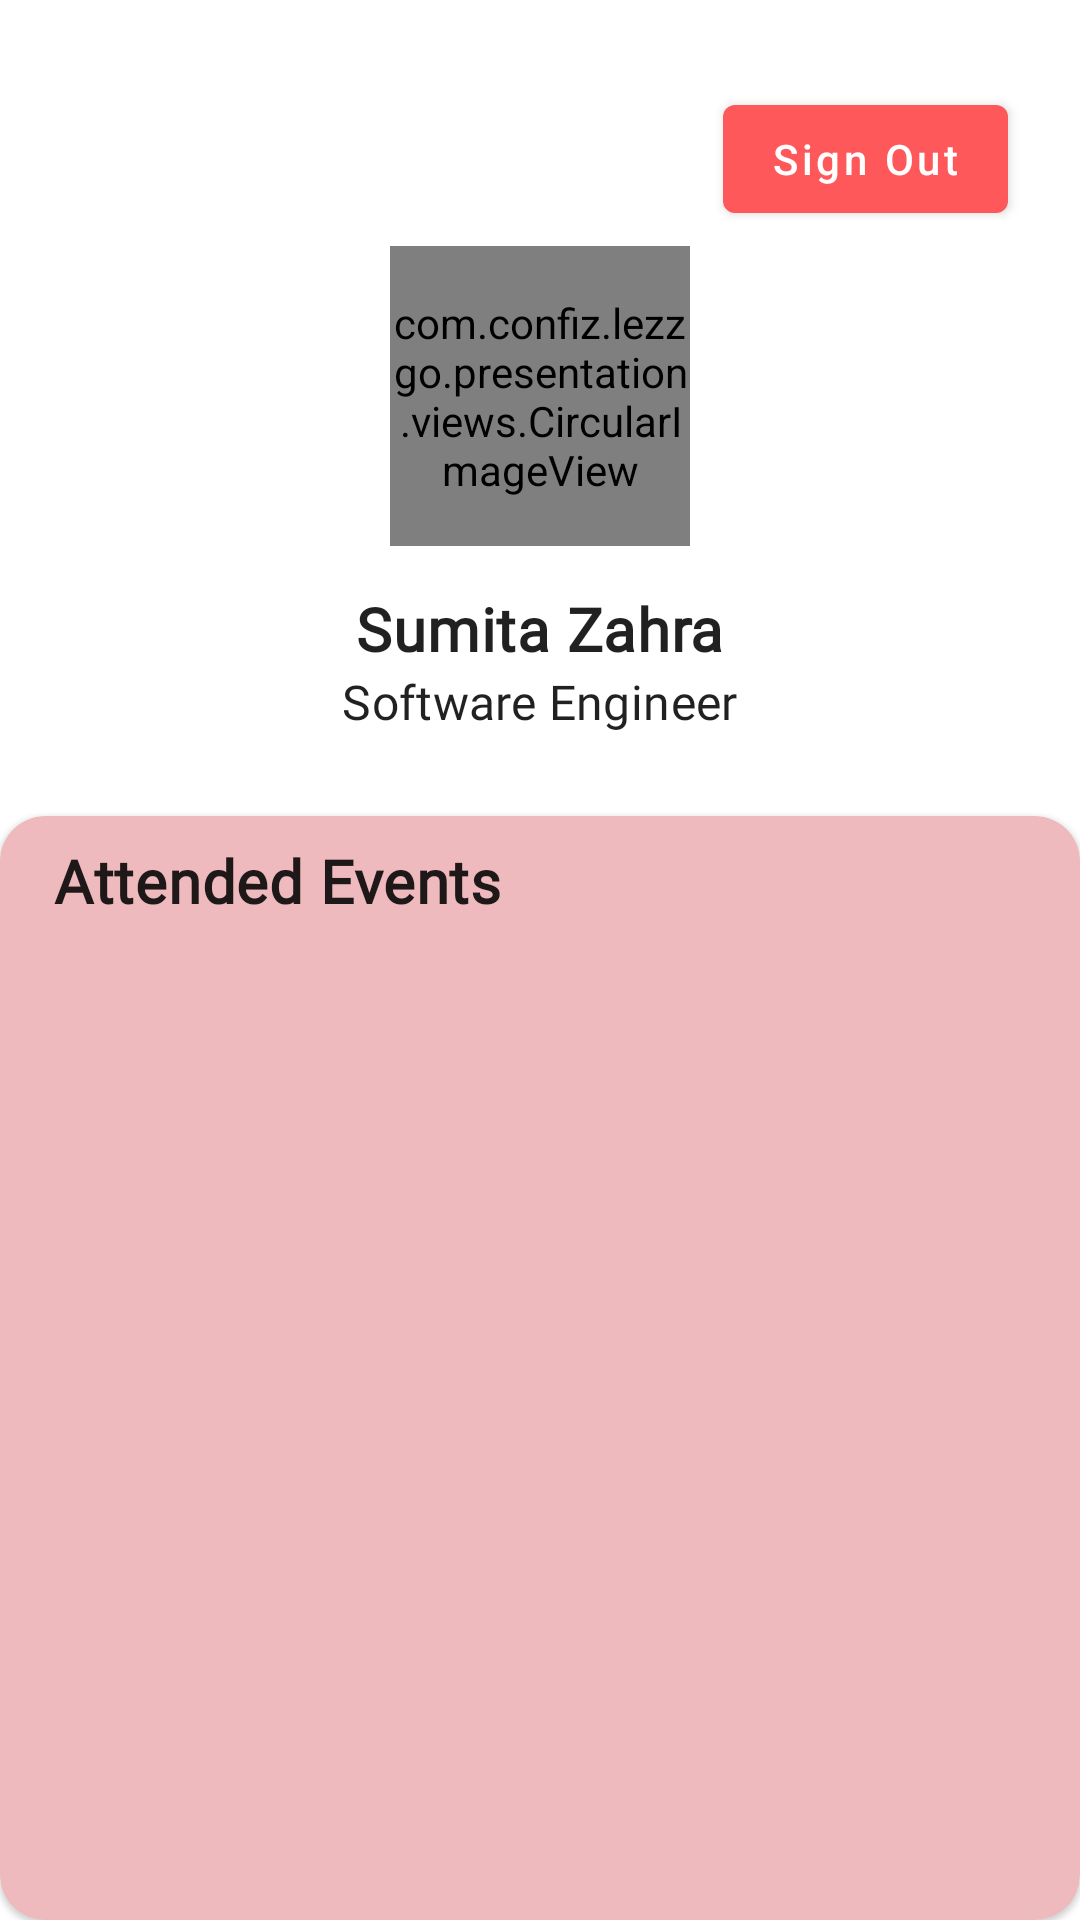

Layout XML and referenced resources for this Android screen:
<!-- AndroidManifest.xml: application theme Theme.LezzGo -->
<!-- res/layout/fragment_profile.xml -->
<?xml version="1.0" encoding="utf-8"?>
<layout xmlns:android="http://schemas.android.com/apk/res/android"
    xmlns:app="http://schemas.android.com/apk/res-auto"
    xmlns:tools="http://schemas.android.com/tools">

    <data>

    </data>

    <ScrollView
        android:id="@+id/scrollView"
        android:layout_width="match_parent"
        android:layout_height="match_parent"
        android:fillViewport="true">

        <androidx.constraintlayout.widget.ConstraintLayout
            android:id="@+id/layLoginMotion"
            android:layout_width="match_parent"
            android:layout_height="wrap_content">

            <View
                android:id="@+id/animLogin"
                android:layout_width="0dp"
                android:layout_height="0dp"
                app:layout_constraintBottom_toTopOf="@id/guidelinemid"
                app:layout_constraintEnd_toEndOf="parent"
                app:layout_constraintStart_toStartOf="parent"
                app:layout_constraintTop_toTopOf="parent" />

            <com.confiz.lezzgo.presentation.views.CircularImageView
                android:id="@+id/iv_user_image"
                android:layout_width="100dp"
                android:layout_height="100dp"
                android:layout_marginTop="@dimen/ui_spacing_single"
                android:src="@drawable/profile_icon"
                app:layout_constraintBottom_toBottomOf="@+id/animLogin"
                app:layout_constraintEnd_toEndOf="parent"
                app:layout_constraintStart_toStartOf="parent"
                app:layout_constraintTop_toTopOf="parent" />

            <androidx.constraintlayout.widget.Guideline
                android:id="@+id/guidelinemid"
                android:layout_width="wrap_content"
                android:layout_height="wrap_content"
                android:orientation="horizontal"
                app:layout_constraintGuide_percent="0.4" />

            <com.google.android.material.card.MaterialCardView
                android:layout_width="0dp"
                android:layout_height="0dp"
                android:id="@+id/cardView"
                android:layout_marginTop="@dimen/ui_spacing_double"
                app:cardBackgroundColor="@color/light_background"
                app:cardCornerRadius="15dp"
                app:layout_constraintBottom_toBottomOf="parent"
                app:layout_constraintEnd_toEndOf="parent"
                app:layout_constraintStart_toStartOf="parent"
                app:layout_constraintTop_toBottomOf="@+id/guidelinemid">


                <androidx.constraintlayout.widget.ConstraintLayout
                    android:id="@+id/constraintLayout"
                    android:layout_width="match_parent"
                    android:layout_height="match_parent">

                    <androidx.constraintlayout.widget.Guideline
                        android:id="@+id/guidelineRight"
                        android:layout_width="wrap_content"
                        android:layout_height="wrap_content"
                        android:orientation="vertical"
                        app:layout_constraintGuide_percent="0.95" />

                    <androidx.constraintlayout.widget.Guideline
                        android:id="@+id/guidelineStart"
                        android:layout_width="wrap_content"
                        android:layout_height="wrap_content"
                        android:orientation="vertical"
                        app:layout_constraintGuide_percent="0.05" />

                    <TextView
                        android:id="@+id/textView4"
                        style="@style/TextAppearance.LezzGo.Headline6"
                        android:layout_width="0dp"
                        android:layout_height="wrap_content"
                        android:layout_marginTop="@dimen/ui_spacing_single"
                        android:text="Attended Events"
                        app:layout_constraintEnd_toStartOf="@id/guidelineRight"
                        app:layout_constraintStart_toEndOf="@id/guidelineStart"
                        app:layout_constraintTop_toTopOf="parent"
                        tools:layout_editor_absoluteX="75dp"
                        tools:layout_editor_absoluteY="82dp" />

                    <androidx.recyclerview.widget.RecyclerView
                        android:id="@+id/attendedEventsRecycler"
                        android:layout_width="0dp"
                        android:layout_height="0dp"
                        android:layout_marginBottom="@dimen/ui_spacing_double"
                        app:layout_constraintBottom_toBottomOf="parent"
                        app:layout_constraintEnd_toEndOf="@id/guidelineRight"
                        app:layout_constraintStart_toStartOf="@id/guidelineStart"
                        app:layout_constraintTop_toBottomOf="@+id/textView4" />


                </androidx.constraintlayout.widget.ConstraintLayout>

            </com.google.android.material.card.MaterialCardView>

            <TextView
                android:id="@+id/textView5"
                style="@style/TextAppearance.LezzGo.Headline6"
                android:layout_width="wrap_content"
                android:layout_height="wrap_content"
                android:layout_marginTop="14dp"
                android:text="Sumita Zahra"
                app:layout_constraintEnd_toEndOf="parent"
                app:layout_constraintStart_toStartOf="parent"
                app:layout_constraintTop_toBottomOf="@+id/iv_user_image" />

            <TextView
                android:id="@+id/textView6"
                style="@style/TextAppearance.LezzGo.Subtitle2"
                android:layout_width="wrap_content"
                android:layout_height="wrap_content"
                android:text="Software Engineer"
                android:layout_marginBottom="@dimen/ui_spacing_double"
                app:layout_constraintEnd_toEndOf="parent"
                app:layout_constraintStart_toStartOf="parent"
                app:layout_constraintTop_toBottomOf="@+id/textView5" />

            <com.google.android.material.button.MaterialButton
                android:id="@+id/btnSignOut"
                android:layout_width="wrap_content"
                android:layout_height="wrap_content"
                android:layout_marginTop="24dp"
                android:layout_marginEnd="24dp"
                android:drawableLeft="@drawable/ic_logout"
                android:drawableTint="@color/white"
                android:text="Sign Out"
                android:textAllCaps="false"
                android:textColor="@color/white"
                app:layout_constraintBottom_toTopOf="@+id/iv_user_image"
                app:layout_constraintEnd_toEndOf="parent"
                app:layout_constraintTop_toTopOf="parent"
                app:strokeColor="@color/primary" />

        </androidx.constraintlayout.widget.ConstraintLayout>
    </ScrollView>
</layout>
<!-- resources referenced by this layout -->
<resources>
  <color name="light_background">#EFBABE</color>
  <color name="primary">#FB638F</color>
  <color name="white">#FFFFFFFF</color>
  <dimen name="ui_spacing_double">16dp</dimen>
  <dimen name="ui_spacing_single">8dp</dimen>
  <!-- drawable profile_icon: png bitmap (drawable, 2465 bytes) -->
  <style name="TextAppearance.LezzGo.Headline6" parent="TextAppearance.MaterialComponents.Headline6">
          <item name="fontFamily">@font/inter</item>
          <item name="android:fontFamily">@font/inter</item>
          <item name="android:textSize">@dimen/textSizeHeading6</item>
          <item name="android:textStyle">bold</item>
      </style>
  <style name="TextAppearance.LezzGo.Subtitle2" parent="TextAppearance.MaterialComponents.Subtitle2">
          <item name="fontFamily">@font/inter</item>
          <item name="android:fontFamily">@font/inter</item>
          <item name="android:textSize">@dimen/textSizeSubtitle2</item>
      </style>
  <style name="Theme.LezzGo" parent="Theme.MaterialComponents.Light.NoActionBar">
          
          <item name="colorPrimary">@color/red</item>
          <item name="colorPrimaryVariant">@color/red</item>
          <item name="colorOnPrimary">@color/light_red</item>
          
          <item name="colorSecondary">@color/light_red</item>
          <item name="colorSecondaryVariant">@color/teal_700</item>
          <item name="colorOnSecondary">@color/black</item>
            <item name="colorControlNormal">@color/primary</item>
          
          <item name="android:statusBarColor">@android:color/transparent</item>
          
  
          <item name="android:fontFamily">@font/inter</item>
      </style>
  <dimen name="textSizeHeading6">20sp</dimen>
  <dimen name="textSizeSubtitle2">16sp</dimen>
  <color name="red">#FF585A</color>
  <color name="light_red">#BCFF585A</color>
  <color name="teal_700">#FF018786</color>
  <color name="black">#FF000000</color>
</resources>
